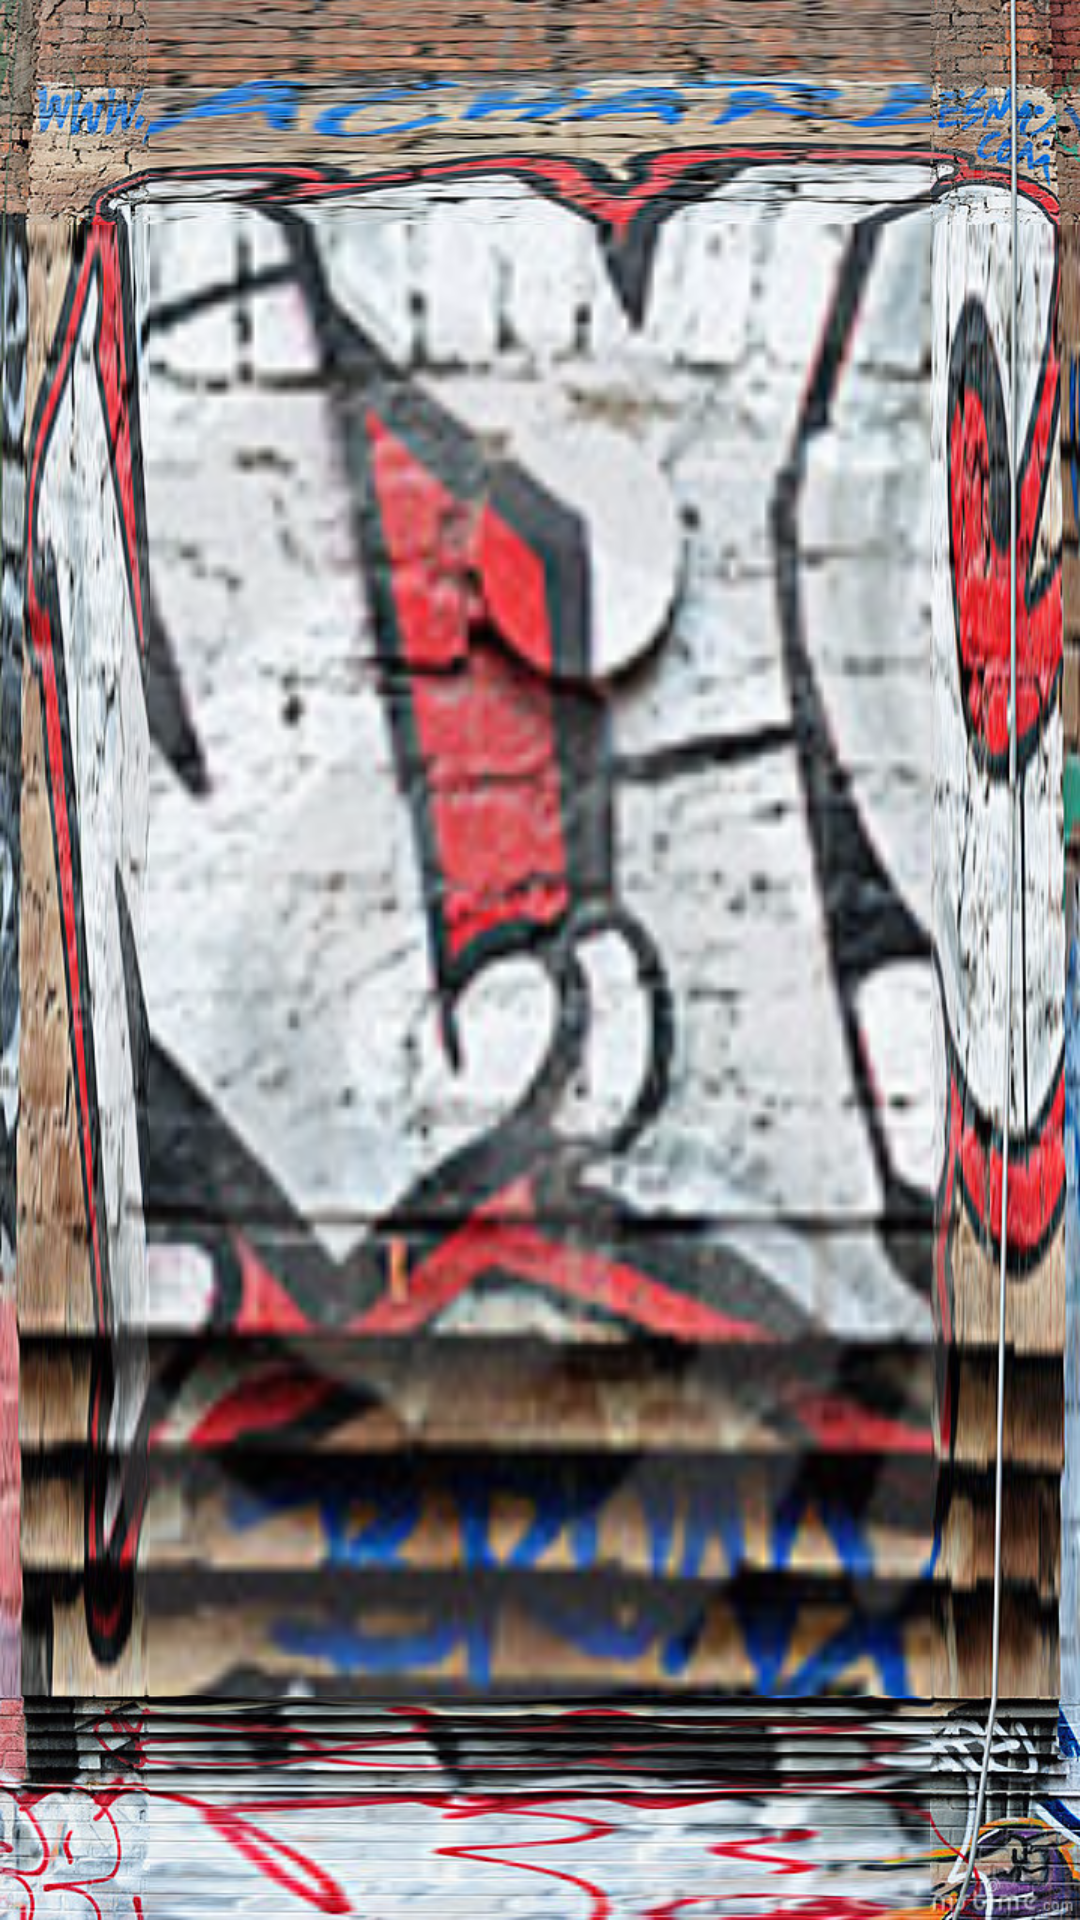

Write the Android layout XML for this screen, with the resource values it uses.
<!-- AndroidManifest.xml: application theme AppTheme -->
<!-- res/layout/activity_helper.xml -->
<?xml version="1.0" encoding="utf-8"?>
<LinearLayout xmlns:android="http://schemas.android.com/apk/res/android"
    android:orientation="vertical" android:layout_width="match_parent"
    android:background="@drawable/graffiti_di_new_york_city_14939853"
    android:layout_height="match_parent">

</LinearLayout>
<!-- resources referenced by this layout -->
<resources>
  <style name="AppTheme" parent="AppTheme.base">
  
      </style>
  <style name="AppTheme.base" parent="Theme.AppCompat.Light.NoActionBar">
          <item name="colorPrimary">@color/colorPrimary</item>
          <item name="colorPrimaryDark">@color/colorPrimaryDark</item>
          <item name="colorAccent">@color/colorAccent</item>
          <item name="android:textColorPrimaryInverse">@color/textColorPrimary</item>
      </style>
  <color name="colorPrimary">#2196F3</color>
  <color name="colorPrimaryDark">#1976D2</color>
  <color name="colorAccent">#ffd700</color>
  <color name="textColorPrimary">#FFFFFF</color>
</resources>
